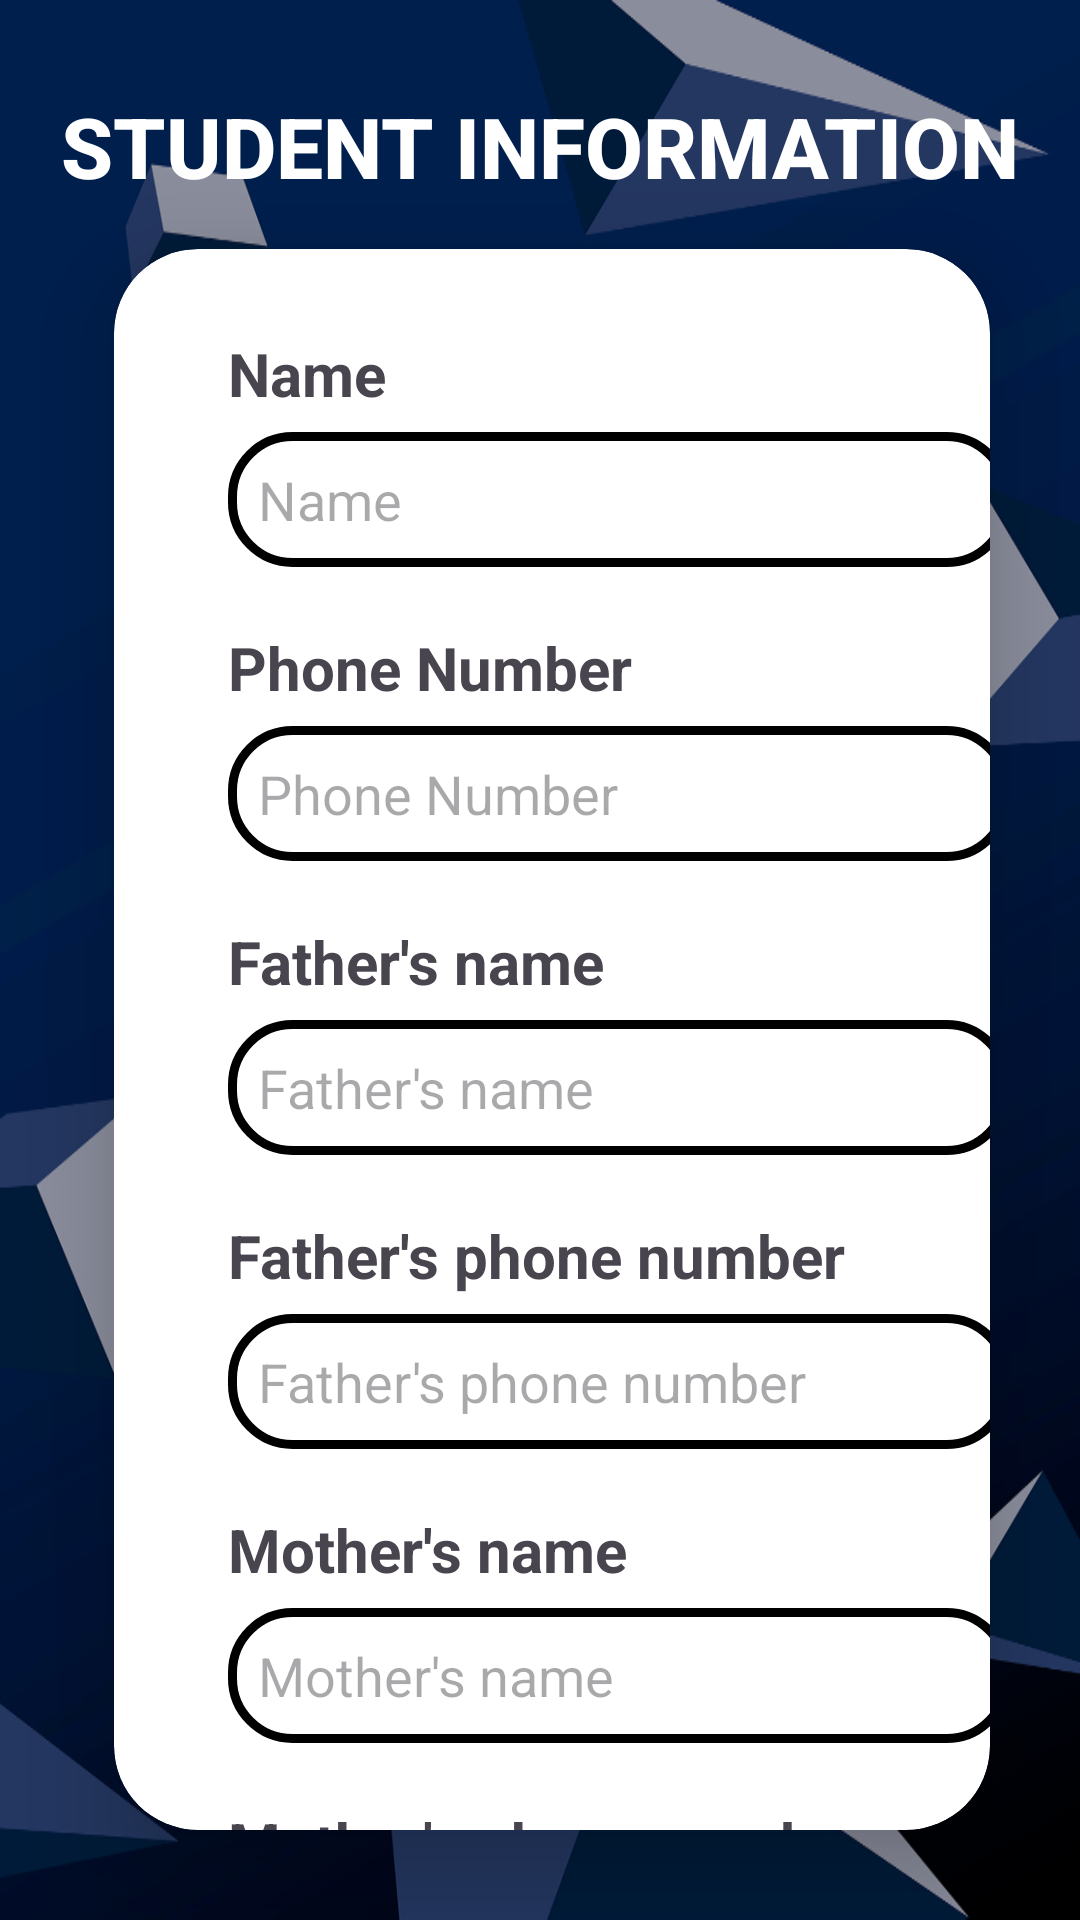

Reconstruct the res/layout file that produces this screen, plus the resources it refers to.
<!-- AndroidManifest.xml: application theme Theme.Hostels -->
<!-- res/layout/activity_student.xml -->
<?xml version="1.0" encoding="utf-8"?>
<RelativeLayout xmlns:android="http://schemas.android.com/apk/res/android"
    xmlns:app="http://schemas.android.com/apk/res-auto"
    xmlns:tools="http://schemas.android.com/tools"
    android:layout_width="match_parent"
    android:layout_height="match_parent"
    android:background="@drawable/i2"
    tools:context="com.Hostel.Accomomate.Student">


    <androidx.cardview.widget.CardView
        android:layout_width="482dp"
        android:layout_height="wrap_content"
        android:layout_alignParentStart="true"
        android:layout_alignParentTop="true"
        android:layout_alignParentEnd="true"
        android:layout_alignParentBottom="true"
        android:layout_marginStart="38dp"
        android:layout_marginLeft="20dp"
        android:layout_marginTop="83dp"
        android:layout_marginEnd="30dp"
        android:layout_marginRight="20dp"
        android:layout_marginBottom="30dp"
        android:background="@drawable/name"
        app:cardBackgroundColor="@color/white"
        app:cardCornerRadius="28dp"
        app:cardElevation="20dp">

        <ScrollView
            android:layout_width="317dp"
            android:layout_height="match_parent"
            android:layout_marginLeft="10dp">

            <LinearLayout
                android:layout_width="match_parent"
                android:layout_height="match_parent"
                android:layout_gravity="center_horizontal"
                android:orientation="vertical"
                android:padding="28dp">

                <TextView
                    android:layout_width="wrap_content"
                    android:layout_height="wrap_content"
                    android:text="Name"
                    android:textSize="20dp"
                    android:textStyle="bold" />

                <EditText
                    android:id="@+id/editTextName"
                    android:layout_width="match_parent"
                    android:layout_height="45dp"
                    android:layout_marginTop="6dp"
                    android:background="@drawable/name2"
                    android:hint="Name"
                    android:paddingLeft="10dp" />

                <TextView
                    android:layout_width="143dp"
                    android:layout_height="wrap_content"
                    android:layout_marginTop="20dp"
                    android:text="Phone Number"
                    android:textSize="20dp"
                    android:textStyle="bold" />

                <EditText
                    android:id="@+id/editTextPhone"
                    android:layout_width="match_parent"
                    android:layout_height="45dp"
                    android:layout_marginTop="6dp"
                    android:background="@drawable/name2"
                    android:hint="Phone Number"
                    android:inputType="phone"
                    android:paddingLeft="10dp" />

                <TextView
                    android:layout_width="140dp"
                    android:layout_height="wrap_content"
                    android:layout_marginTop="20dp"
                    android:text="Father's name"
                    android:textSize="20dp"
                    android:textStyle="bold" />

                <EditText
                    android:id="@+id/editTextFathersName"
                    android:layout_width="match_parent"
                    android:layout_height="45dp"
                    android:layout_marginTop="6dp"
                    android:background="@drawable/name2"
                    android:hint="Father's name"
                    android:paddingLeft="10dp" />

                <TextView
                    android:layout_width="221dp"
                    android:layout_height="wrap_content"
                    android:layout_marginTop="20dp"
                    android:text="Father's phone number"
                    android:textSize="20dp"
                    android:textStyle="bold" />

                <EditText
                    android:id="@+id/editTextFathersPhone"
                    android:layout_width="match_parent"
                    android:layout_height="45dp"
                    android:layout_marginTop="6dp"
                    android:background="@drawable/name2"
                    android:hint="Father's phone number"
                    android:inputType="phone"
                    android:paddingLeft="10dp" />

                <TextView
                    android:layout_width="wrap_content"
                    android:layout_height="wrap_content"
                    android:layout_marginTop="20dp"
                    android:text="Mother's name"
                    android:textSize="20dp"
                    android:textStyle="bold" />

                <EditText
                    android:id="@+id/editTextMothersName"
                    android:layout_width="match_parent"
                    android:layout_height="45dp"
                    android:layout_marginTop="6dp"
                    android:background="@drawable/name2"
                    android:hint="Mother's name"
                    android:paddingLeft="10dp" />

                <TextView
                    android:layout_width="227dp"
                    android:layout_height="wrap_content"
                    android:layout_marginTop="20dp"
                    android:text="Mother's phone number"
                    android:textSize="20dp"
                    android:textStyle="bold" />

                <EditText
                    android:id="@+id/editTextMothersPhone"
                    android:layout_width="match_parent"
                    android:layout_height="45dp"
                    android:layout_marginTop="6dp"
                    android:background="@drawable/name2"
                    android:hint="Mother's phone number"
                    android:inputType="phone"
                    android:paddingLeft="10dp" />

                <TextView
                    android:layout_width="227dp"
                    android:layout_height="wrap_content"
                    android:layout_marginTop="20dp"
                    android:text="Register Number"
                    android:textSize="20dp"
                    android:textStyle="bold" />

                <EditText
                    android:id="@+id/editTextRegisterNumber"
                    android:layout_width="match_parent"
                    android:layout_height="45dp"
                    android:layout_below="@id/editTextMothersPhone"
                    android:layout_marginTop="16dp"
                    android:background="@drawable/name2"
                    android:hint="Register Number"
                    android:paddingLeft="10dp" />

                <RadioGroup
                    android:id="@+id/radioGroupYear"
                    android:layout_width="match_parent"
                    android:layout_height="wrap_content"
                    android:layout_below="@id/editTextRegisterNumber"
                    android:layout_marginTop="30dp"
                    android:orientation="vertical">

                    <RadioButton
                        android:id="@+id/radioButtonFirstYear"
                        android:layout_width="wrap_content"
                        android:layout_height="wrap_content"
                        android:text="1st Year" />

                    <RadioButton
                        android:id="@+id/radioButton2"
                        android:layout_width="wrap_content"
                        android:layout_height="wrap_content"
                        android:text="2nd Year" />

                    <RadioButton
                        android:id="@+id/radioButton3"
                        android:layout_width="wrap_content"
                        android:layout_height="wrap_content"
                        android:text="3rd Year" />

                    <RadioButton
                        android:id="@+id/radioButton4"
                        android:layout_width="wrap_content"
                        android:layout_height="wrap_content"
                        android:text="4th Year" />

                    

                </RadioGroup>

                <Spinner
                    android:id="@+id/spinnerDepartment"
                    android:layout_width="match_parent"
                    android:layout_height="wrap_content"
                    android:layout_below="@id/radioGroupYear"
                    android:layout_marginTop="40dp">


                </Spinner>

                <LinearLayout
                    android:layout_width="269dp"
                    android:layout_height="36dp"
                    android:orientation="horizontal"
                    android:layout_marginTop="20dp">

                    <Button
                        android:id="@+id/submitButton"
                        android:layout_width="118dp"
                        android:layout_height="38dp"
                        android:layout_marginLeft="75dp"
                        android:background="@color/orange"
                        android:text="SUBMIT" />

                </LinearLayout>

            </LinearLayout>
        </ScrollView>

    </androidx.cardview.widget.CardView>

    <TextView
        android:id="@+id/textView"
        android:layout_width="wrap_content"
        android:layout_height="wrap_content"
        android:text="STUDENT INFORMATION"
        android:textSize="28dp"
        android:textColor="@color/white"
        android:textStyle="bold"
        android:layout_marginTop="30dp"
        android:fontFamily="sans-serif-medium"
        android:layout_centerHorizontal="true"/>

</RelativeLayout>
<!-- resources referenced by this layout -->
<resources>
  <color name="orange">#FF9800</color>
  <color name="white">#FFFFFFFF</color>
  <!-- drawable i2: jpg bitmap (drawable, 150112 bytes) -->
  <!-- drawable name (drawable) -->
  <?xml version="1.0" encoding="utf-8"?>
  <shape xmlns:android="http://schemas.android.com/apk/res/android"
      android:shape="rectangle">
      <solid
          android:color="@color/white"/>
      <stroke
          android:width="3dp"
          android:color="@color/black"/>
      <corners
          android:radius="20dp"/>
  
  </shape>
  <!-- drawable name2 (drawable) -->
  <?xml version="1.0" encoding="utf-8"?>
  <shape xmlns:android="http://schemas.android.com/apk/res/android"
      android:shape="rectangle">
      <solid
          android:color="@color/darksilver"/>
      <stroke
          android:width="3dp"
          android:color="@color/black" />
      <corners
          android:radius="20dp"/>
  
  </shape>
  <style name="Theme.Hostels" parent="Base.Theme.Hostels" />
  <color name="black">#FF000000</color>
  <color name="darksilver">#30ffffff</color>
  <style name="Base.Theme.Hostels" parent="Theme.Material3.DayNight.NoActionBar">
          
          
      </style>
</resources>
